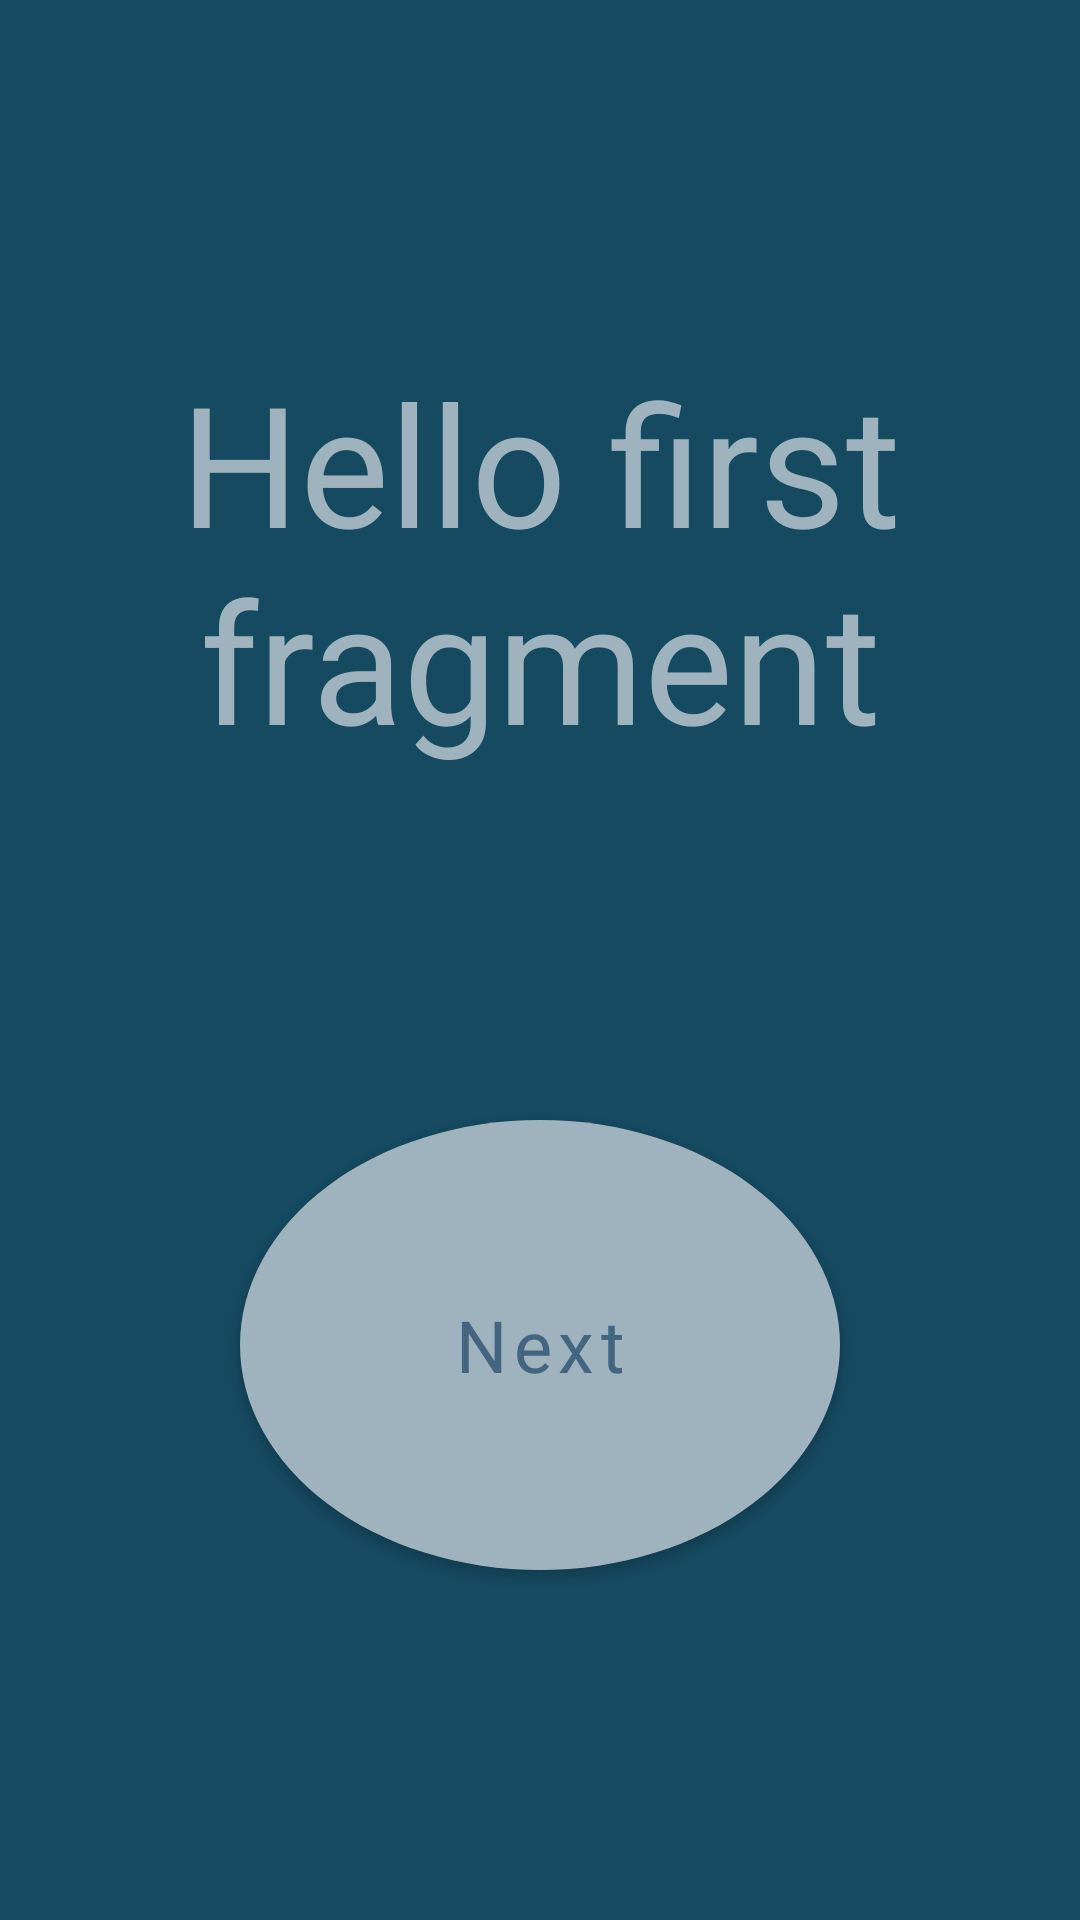

Here is an Android app screen rendered from its layout file. Give the layout XML and the strings, colors and styles it references.
<!-- AndroidManifest.xml: application theme Theme.Grouptestingappandroid -->
<!-- res/layout/fragment_first.xml -->
<?xml version="1.0" encoding="utf-8"?>
<androidx.constraintlayout.widget.ConstraintLayout xmlns:android="http://schemas.android.com/apk/res/android"
    xmlns:app="http://schemas.android.com/apk/res-auto"
    xmlns:tools="http://schemas.android.com/tools"
    android:layout_width="match_parent"
    android:layout_height="match_parent"
    android:background="#164A61"
    tools:context=".FirstFragment">

    <TextView
        android:id="@+id/textview_first"
        android:layout_width="wrap_content"
        android:layout_height="wrap_content"
        android:backgroundTint="#436580"
        android:text="@string/hello_first_fragment"
        android:textAlignment="center"
        android:textAppearance="@style/TextAppearance.AppCompat.Display3"
        android:textColor="#9EB3BD"
        app:layout_constraintBottom_toTopOf="@id/button_first"
        app:layout_constraintEnd_toEndOf="parent"
        app:layout_constraintStart_toStartOf="parent"
        app:layout_constraintTop_toTopOf="parent"
        tools:text="Group Testing \nRecovery Application" />

    <Button

        android:id="@+id/button_first"
        android:layout_width="200dp"
        android:layout_height="150dp"
        android:background="@drawable/round_button"
        android:backgroundTint="#9EB3BD"
        android:fontFamily="sans-serif"
        android:text="@string/next"
        android:textAllCaps="false"
        android:textColor="#436580
"
        android:textSize="24sp"
        app:backgroundTint="@null"
        app:layout_constraintBottom_toBottomOf="parent"
        app:layout_constraintEnd_toEndOf="parent"
        app:layout_constraintStart_toStartOf="parent"
        app:layout_constraintTop_toBottomOf="@id/textview_first" />

</androidx.constraintlayout.widget.ConstraintLayout>
<!-- resources referenced by this layout -->
<resources>
  <!-- drawable round_button (drawable-v21) -->
  <?xml version="1.0" encoding="utf-8"?>
  <ripple xmlns:android="http://schemas.android.com/apk/res/android"
      android:color="#c20586">
      <item>
          <shape android:shape="oval">
              <solid android:color="#0A123F"/>
          </shape>
      </item>
  </ripple>
  <string name="hello_first_fragment">Hello first fragment</string>
  <string name="next">Next</string>
  <style name="Theme.Grouptestingappandroid" parent="Theme.MaterialComponents.DayNight.DarkActionBar">
          
          <item name="colorPrimary">@color/purple_500</item>
          <item name="colorPrimaryVariant">@color/purple_700</item>
          <item name="colorOnPrimary">@color/white</item>
          
          <item name="colorSecondary">@color/teal_200</item>
          <item name="colorSecondaryVariant">@color/teal_700</item>
          <item name="colorOnSecondary">@color/black</item>
          
          <item name="android:statusBarColor" tools:targetApi="l">?attr/colorPrimaryVariant</item>
          
      </style>
  <!-- not gathered from this repository: default colours our renderer supplied (Android Studio template values) -->
  <color name="purple_500">#FF6200EE</color>
  <color name="purple_700">#FF3700B3</color>
  <color name="teal_200">#FF03DAC5</color>
  <color name="teal_700">#FF018786</color>
  <color name="black">#FF000000</color>
  <color name="white">#FFFFFFFF</color>
</resources>
